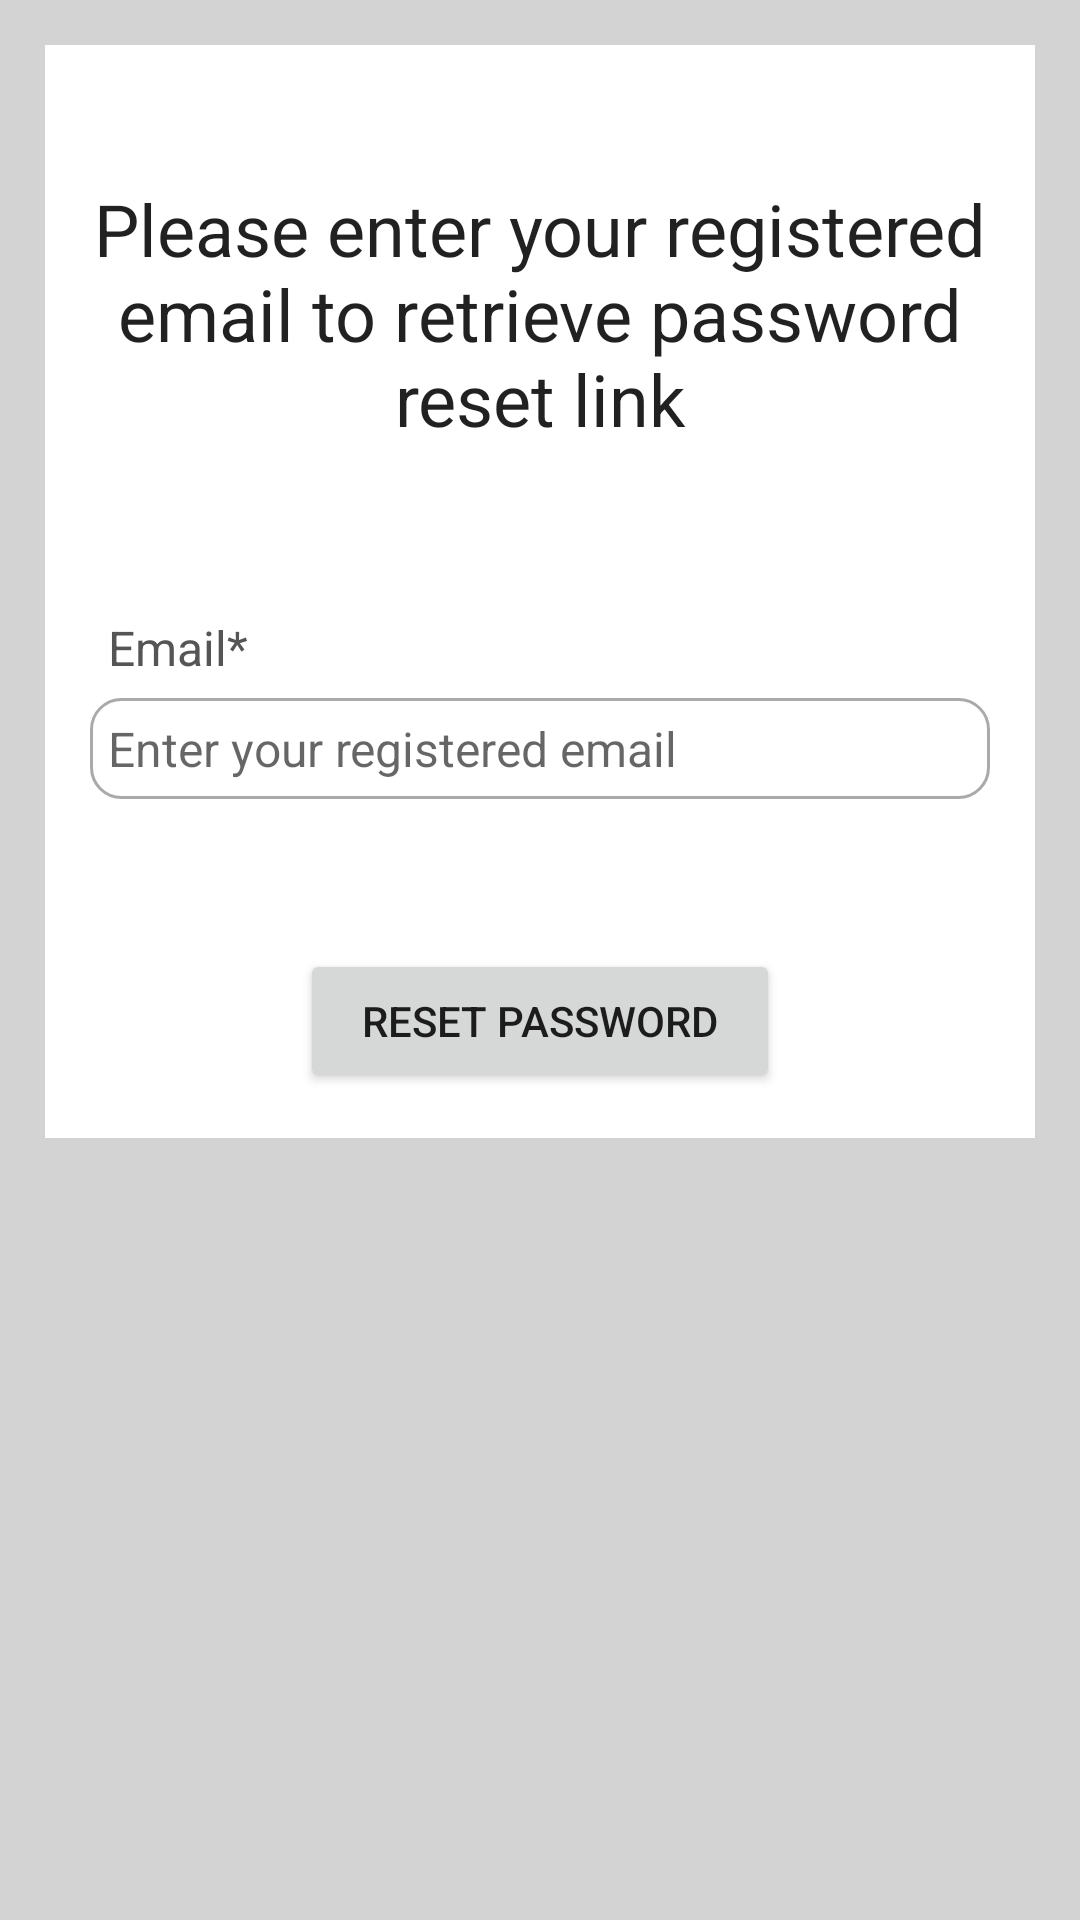

Android layout source for this screen:
<!-- AndroidManifest.xml: application theme Theme.OJTProject -->
<!-- res/layout/activity_forgot_password.xml -->
<?xml version="1.0" encoding="utf-8"?>
<ScrollView xmlns:android="http://schemas.android.com/apk/res/android"
    xmlns:app="http://schemas.android.com/apk/res-auto"
    xmlns:tools="http://schemas.android.com/tools"
    android:layout_width="match_parent"
    android:layout_height="match_parent"
    tools:context=".ForgotPasswordActivity"
    android:background="@color/light_gray">

    <RelativeLayout
        android:layout_width="match_parent"
        android:layout_height="wrap_content"
        android:layout_margin="15dp"
        android:padding="15dp"
        android:background="@color/white">

        <TextView
            android:id="@+id/forgotPasswordActivityTextViewInstruction"
            android:layout_width="match_parent"
            android:layout_height="wrap_content"
            android:text="Please enter your registered email to retrieve password reset link"
            android:layout_marginTop="30dp"
            android:textAlignment="center"
            android:textAppearance="@style/TextAppearance.AppCompat.Headline"/>

        <TextView
            android:id="@+id/forgotPasswordActivityTextViewPasswordResetEmail"
            android:layout_width="match_parent"
            android:layout_height="wrap_content"
            android:layout_below="@+id/forgotPasswordActivityTextViewInstruction"
            android:text="Email*"
            android:layout_marginTop="50dp"
            android:padding="6dp"
            android:textSize="16sp"
            android:textColor="#555555"/>

        <EditText
            android:id="@+id/forgotPasswordActivityEditTextPasswordResetEmail"
            android:layout_width="match_parent"
            android:layout_height="wrap_content"
            android:layout_below="@+id/forgotPasswordActivityTextViewPasswordResetEmail"
            android:hint="Enter your registered email"
            android:inputType="textEmailAddress"
            android:padding="6dp"
            android:textSize="16sp"
            android:background="@drawable/border"/>

        <Button
            android:id="@+id/forgotPasswordActivityButtonPasswordReset"
            android:layout_width="match_parent"
            android:layout_height="wrap_content"
            android:layout_below="@+id/forgotPasswordActivityEditTextPasswordResetEmail"
            android:layout_marginTop="50dp"
            android:layout_marginLeft="70dp"
            android:layout_marginRight="70dp"
            android:text="Reset Password"/>

        <ProgressBar
            android:id="@+id/forgotPasswordActivityProgressBar"
            android:layout_width="wrap_content"
            android:layout_height="wrap_content"
            style="?android:attr/progressBarStyleLarge"
            android:layout_centerVertical="true"
            android:layout_centerHorizontal="true"
            android:elevation="10dp"
            android:visibility="gone"
            android:indeterminateTint="@color/purple_500"/>

    </RelativeLayout>
</ScrollView>
<!-- resources referenced by this layout -->
<resources>
  <color name="light_gray">#D3D3D3</color>
  <color name="purple_500">#FF6200EE</color>
  <color name="white">#FFFFFFFF</color>
  <!-- drawable border (drawable) -->
  <?xml version="1.0" encoding="utf-8"?>
  <shape xmlns:android="http://schemas.android.com/apk/res/android">
  
      
      <solid android:color="@color/white"/>
  
      
      <stroke
          android:width="1dp"
          android:color="#AAAAAA"/>
  
      
      <corners android:radius="10dp"/>
  </shape>
  <style name="Theme.OJTProject" parent="Theme.MaterialComponents.Light.DarkActionBar">
          
          <item name="colorPrimary">@color/purple_500</item>
          <item name="colorPrimaryVariant">@color/purple_700</item>
          <item name="colorOnPrimary">@color/white</item>
          
  
  
  
          
          <item name="android:statusBarColor">?attr/colorPrimaryVariant</item>
          
      </style>
  <color name="purple_700">#FF3700B3</color>
</resources>
